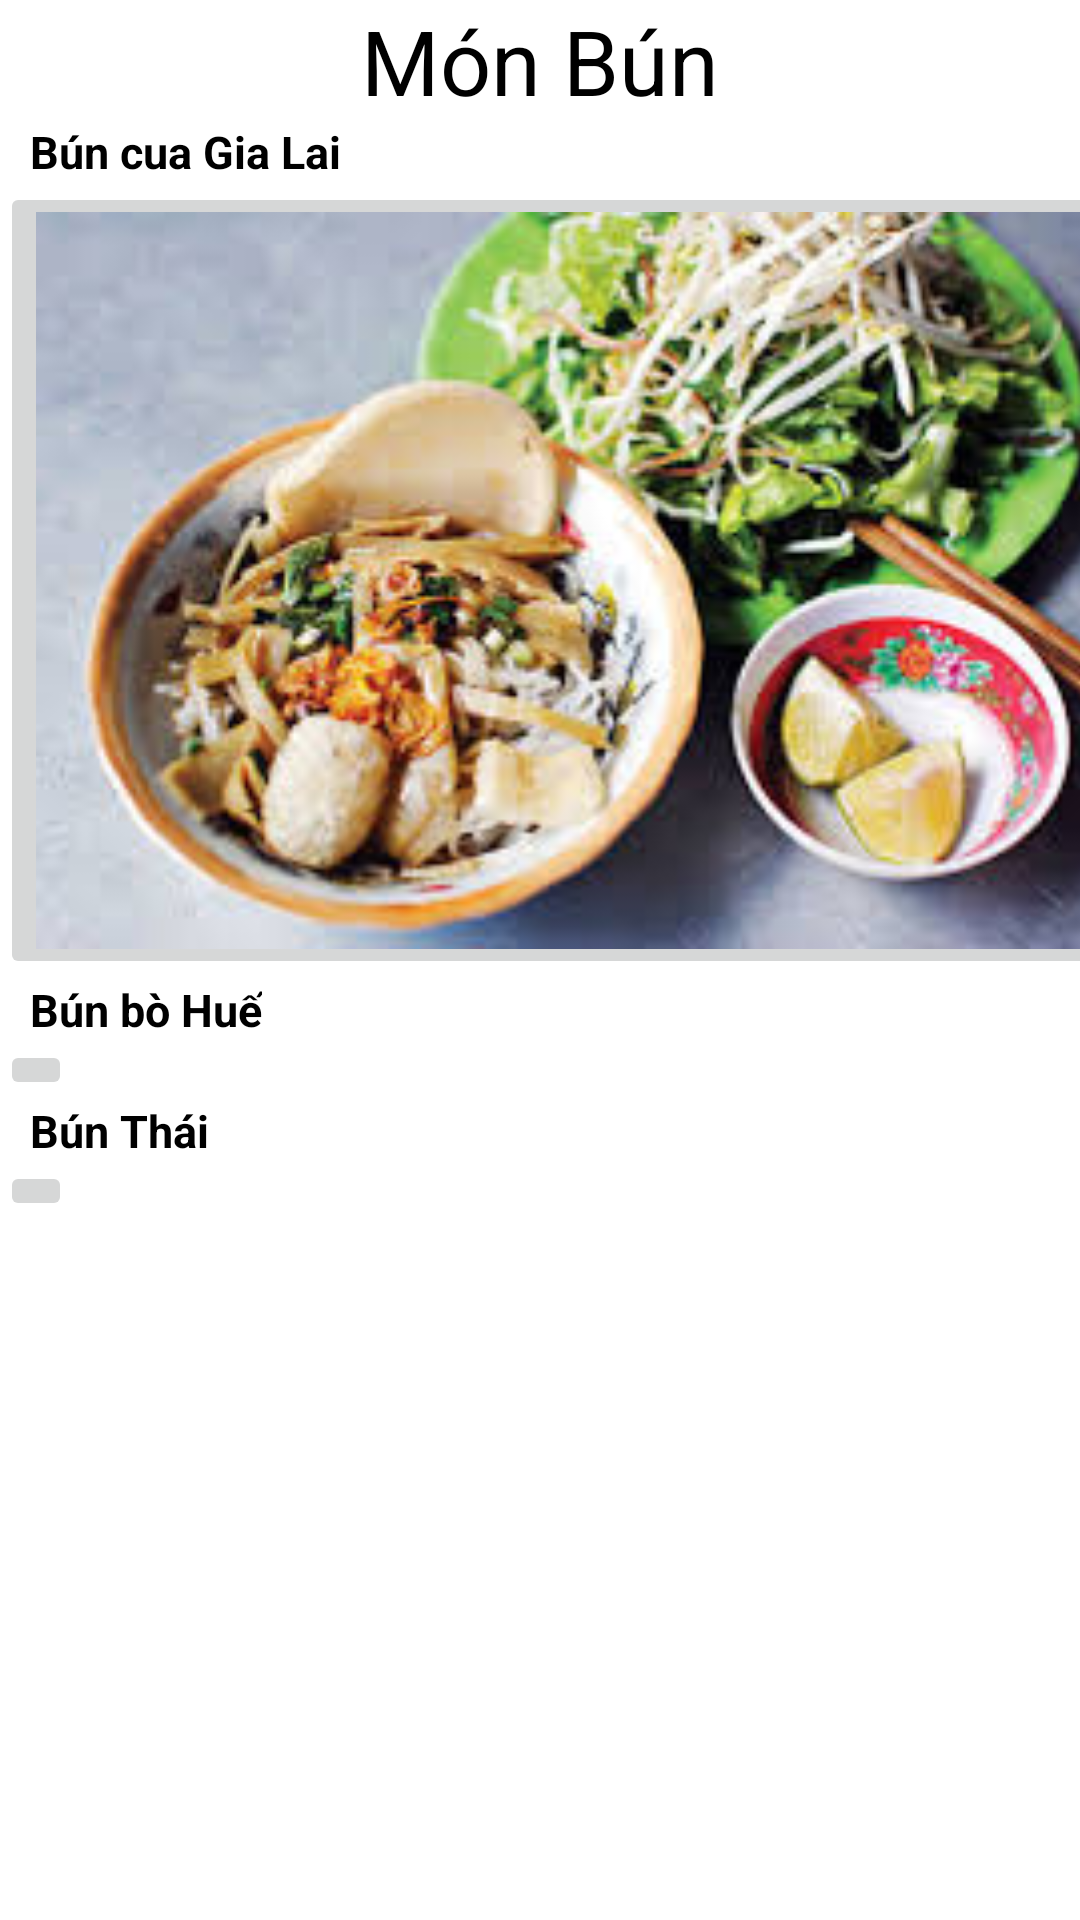

Here is an Android app screen rendered from its layout file. Give the layout XML and the strings, colors and styles it references.
<!-- AndroidManifest.xml: application theme Theme.Demomonhoc -->
<!-- res/layout/activity_monbun.xml -->
<?xml version="1.0" encoding="utf-8"?>
<ScrollView xmlns:android="http://schemas.android.com/apk/res/android"
    xmlns:app="http://schemas.android.com/apk/res-auto"
    xmlns:tools="http://schemas.android.com/tools"
    android:layout_width="match_parent"
    android:layout_height="match_parent"
    tools:context=".monbun"
    android:background="@color/white"
    android:layout_margin="10dp">
    <LinearLayout
        android:layout_width="wrap_content"
        android:layout_height="500dp"
        android:orientation="vertical">

        <TextView
            android:layout_width="wrap_content"
            android:layout_height="wrap_content"
            android:layout_gravity="center"
            android:text="Món Bún"
            android:textColor="@color/black"
            android:textSize="30dp"></TextView>

        <TextView
            android:layout_width="wrap_content"
            android:layout_height="wrap_content"
            android:text="Bún cua Gia Lai"
            android:textColor="@color/black"
            android:textSize="15dp"
            android:layout_marginLeft="10dp"
            android:textStyle="bold"></TextView>

        <ImageButton
            android:id="@+id/image1"
            android:layout_width="390dp"
            android:layout_height="wrap_content"
            android:scaleType="fitCenter"
            android:adjustViewBounds="true"
            android:src="@drawable/buncuagl"></ImageButton>

        <TextView
            android:layout_width="wrap_content"
            android:layout_height="wrap_content"
            android:text="Bún bò Huế"
            android:textColor="@color/black"
            android:textSize="15dp"
            android:layout_marginLeft="10dp"
            android:textStyle="bold"></TextView>

        <ImageButton
            android:id="@+id/image2"
            android:layout_width="wrap_content"
            android:layout_height="wrap_content"
            android:src="@drawable/bunbohue"
            android:scaleType="fitCenter"
            android:adjustViewBounds="true"></ImageButton>

        <TextView
            android:layout_width="wrap_content"
            android:layout_height="wrap_content"
            android:text="Bún Thái"
            android:textColor="@color/black"
            android:textSize="15dp"
            android:layout_marginLeft="10dp"
            android:textStyle="bold"></TextView>

        <ImageButton
            android:id="@+id/image3"
            android:layout_width="wrap_content"
            android:layout_height="wrap_content"
            android:src="@drawable/bunthai"
            android:scaleType="fitCenter"
            android:adjustViewBounds="true"></ImageButton>

    </LinearLayout>
</ScrollView>
<!-- resources referenced by this layout -->
<resources>
  <!-- drawable buncuagl: jpg bitmap (drawable-v24, 16953 bytes) -->
  <style name="Theme.Demomonhoc" parent="Theme.MaterialComponents.DayNight.DarkActionBar">
          
          <item name="colorPrimary">@color/purple_500</item>
          <item name="colorPrimaryVariant">@color/purple_700</item>
          <item name="colorOnPrimary">@color/white</item>
          
          <item name="colorSecondary">@color/teal_200</item>
          <item name="colorSecondaryVariant">@color/teal_700</item>
          <item name="colorOnSecondary">@color/black</item>
          
          <item name="android:statusBarColor" tools:targetApi="l">?attr/colorPrimaryVariant</item>
          
      </style>
  <!-- not gathered from this repository: default colours our renderer supplied (Android Studio template values) -->
  <color name="purple_500">#FF6200EE</color>
  <color name="purple_700">#FF3700B3</color>
  <color name="teal_200">#FF03DAC5</color>
  <color name="teal_700">#FF018786</color>
  <color name="black">#FF000000</color>
  <color name="white">#FFFFFFFF</color>
</resources>
